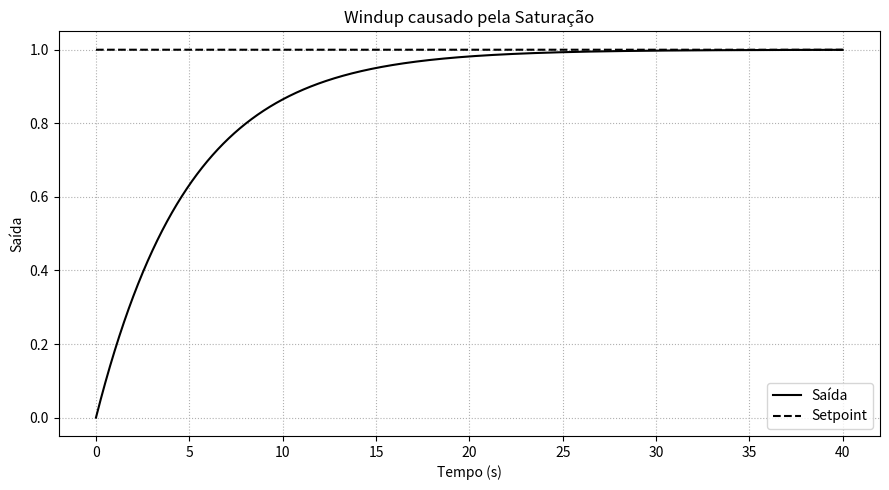

The matplotlib source for this figure:
# -*- coding: utf-8 -*-
"""

7.7.8 Considerações Práticas de Implementação. - pág.456

Exemplo Prático: Efeito da Saturação e do Windup -  pág.459

"""
import numpy as np
import matplotlib.pyplot as plt

# Processo
tau = 5.0
def processo(y, u):
	return (-y + u) / tau

# Controlador PI
Kc = 2.0
tauI = 3.0

# Saturação
u_min, u_max = 0.0, 1.0

# Simulação
dt = 0.01
t = np.arange(0, 40, dt)
y = np.zeros_like(t)
I = 0.0
sp = 1.0

for k in range(1, len(t)):
	e = sp - y[k-1]
	I += (e / tauI) * dt
	u_pid = Kc * (e + I)
	u = np.clip(u_pid, u_min, u_max)
	y[k] = y[k-1] + processo(y[k-1], u) * dt
    
plt.figure(figsize=(9,5))
plt.plot(t, y, 'k-', label='Saída')
plt.plot(t, np.ones_like(t), 'k--', label='Setpoint')
plt.title('Windup causado pela Saturação')
plt.xlabel('Tempo (s)')
plt.ylabel('Saída')
plt.grid(True, linestyle=':')
plt.legend()
plt.tight_layout()
plt.show()
